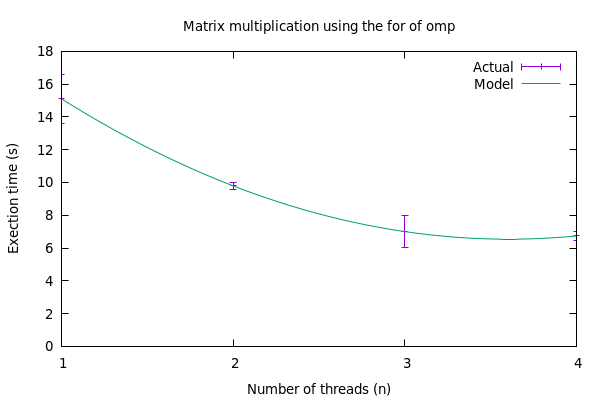

The table this chart was drawn from, first rows:
hostname, timestamp, real
compute-0-0.local, 1730729199, 16.01
compute-0-8.local, 1730729199, 16.24
compute-0-5.local, 1730729229, 16.02
compute-0-3.local, 1730729229, 16.03
compute-0-0.local, 1730729259, 13
compute-0-4.local, 1730729259, 15.87
compute-0-0.local, 1730729274, 15.94
compute-0-6.local, 1730729289, 16.06
compute-0-8.local, 1730729304, 13.05
compute-0-5.local, 1730729319, 12.86
